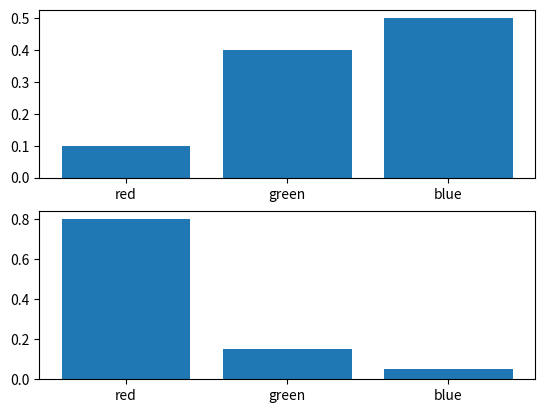

This chart was generated by the following Python code:
import math as math

# define distributions
events = ['red', 'green', 'blue']
p = [0.10, 0.40, 0.50]
q = [0.80, 0.15, 0.05]

# plot of distributions
from matplotlib import pyplot

# define distributions
events = ['red', 'green', 'blue']
p = [0.10, 0.40, 0.50]
q = [0.80, 0.15, 0.05]

# plot first distribution
pyplot.subplot(2,1,1)
pyplot.bar(events, p)

# plot second distribution
pyplot.subplot(2,1,2)
pyplot.bar(events, q)

# show the plot
pyplot.show()


# calculate cross entropy
def cross_entropy(p, q):
  return -sum([p[i]*math.log2(q[i]) for i in range(len(p))])

# calculate the kl divergence KL(P || Q)
def kl_divergence(p, q):
	return sum(p[i] * math.log2(p[i]/q[i]) for i in range(len(p)))

# calculate entropy H(P)
def entropy(p):
	return -sum([p[i] * math.log2(p[i]) for i in range(len(p))])

# calculate cross entropy H(P, Q)
# metodo alternativo a cross_entropy
def cross_entropy_alt(p, q):
	return entropy(p) + kl_divergence(p, q)


# calculate H(P)
en_p = entropy(p)
print('H(P): %.3f bits' % en_p)

# calculate cross entropy H(Q, Q)
ce_pp = cross_entropy(p, p)
print('H(P, P): %.3f bits' % ce_pp)

# calculate H(Q)
en_q = entropy(q)
print('H(Q): %.3f bits' % en_q)

# calculate cross entropy H(Q, Q)
ce_qq = cross_entropy(q, q)
print('H(Q, Q): %.3f bits' % ce_qq)

# calculate cross entropy H(P, Q)
ce_pq = cross_entropy(p, q)
print('H(P, Q): %.3f bits' % ce_pq)

# calculate cross entropy H(Q, P)
ce_qp = cross_entropy(q, p)
print('H(Q, P): %.3f bits' % ce_qp)

# calculate kl divergence KL(P || Q)
kl_pq = kl_divergence(p, q)
print('KL(P || Q): %.3f bits' % kl_pq)

# calculate cross entropy H(Q, P)
kl_qp = kl_divergence(q, p)
print('KL(Q || P): %.3f bits' % kl_qp)
